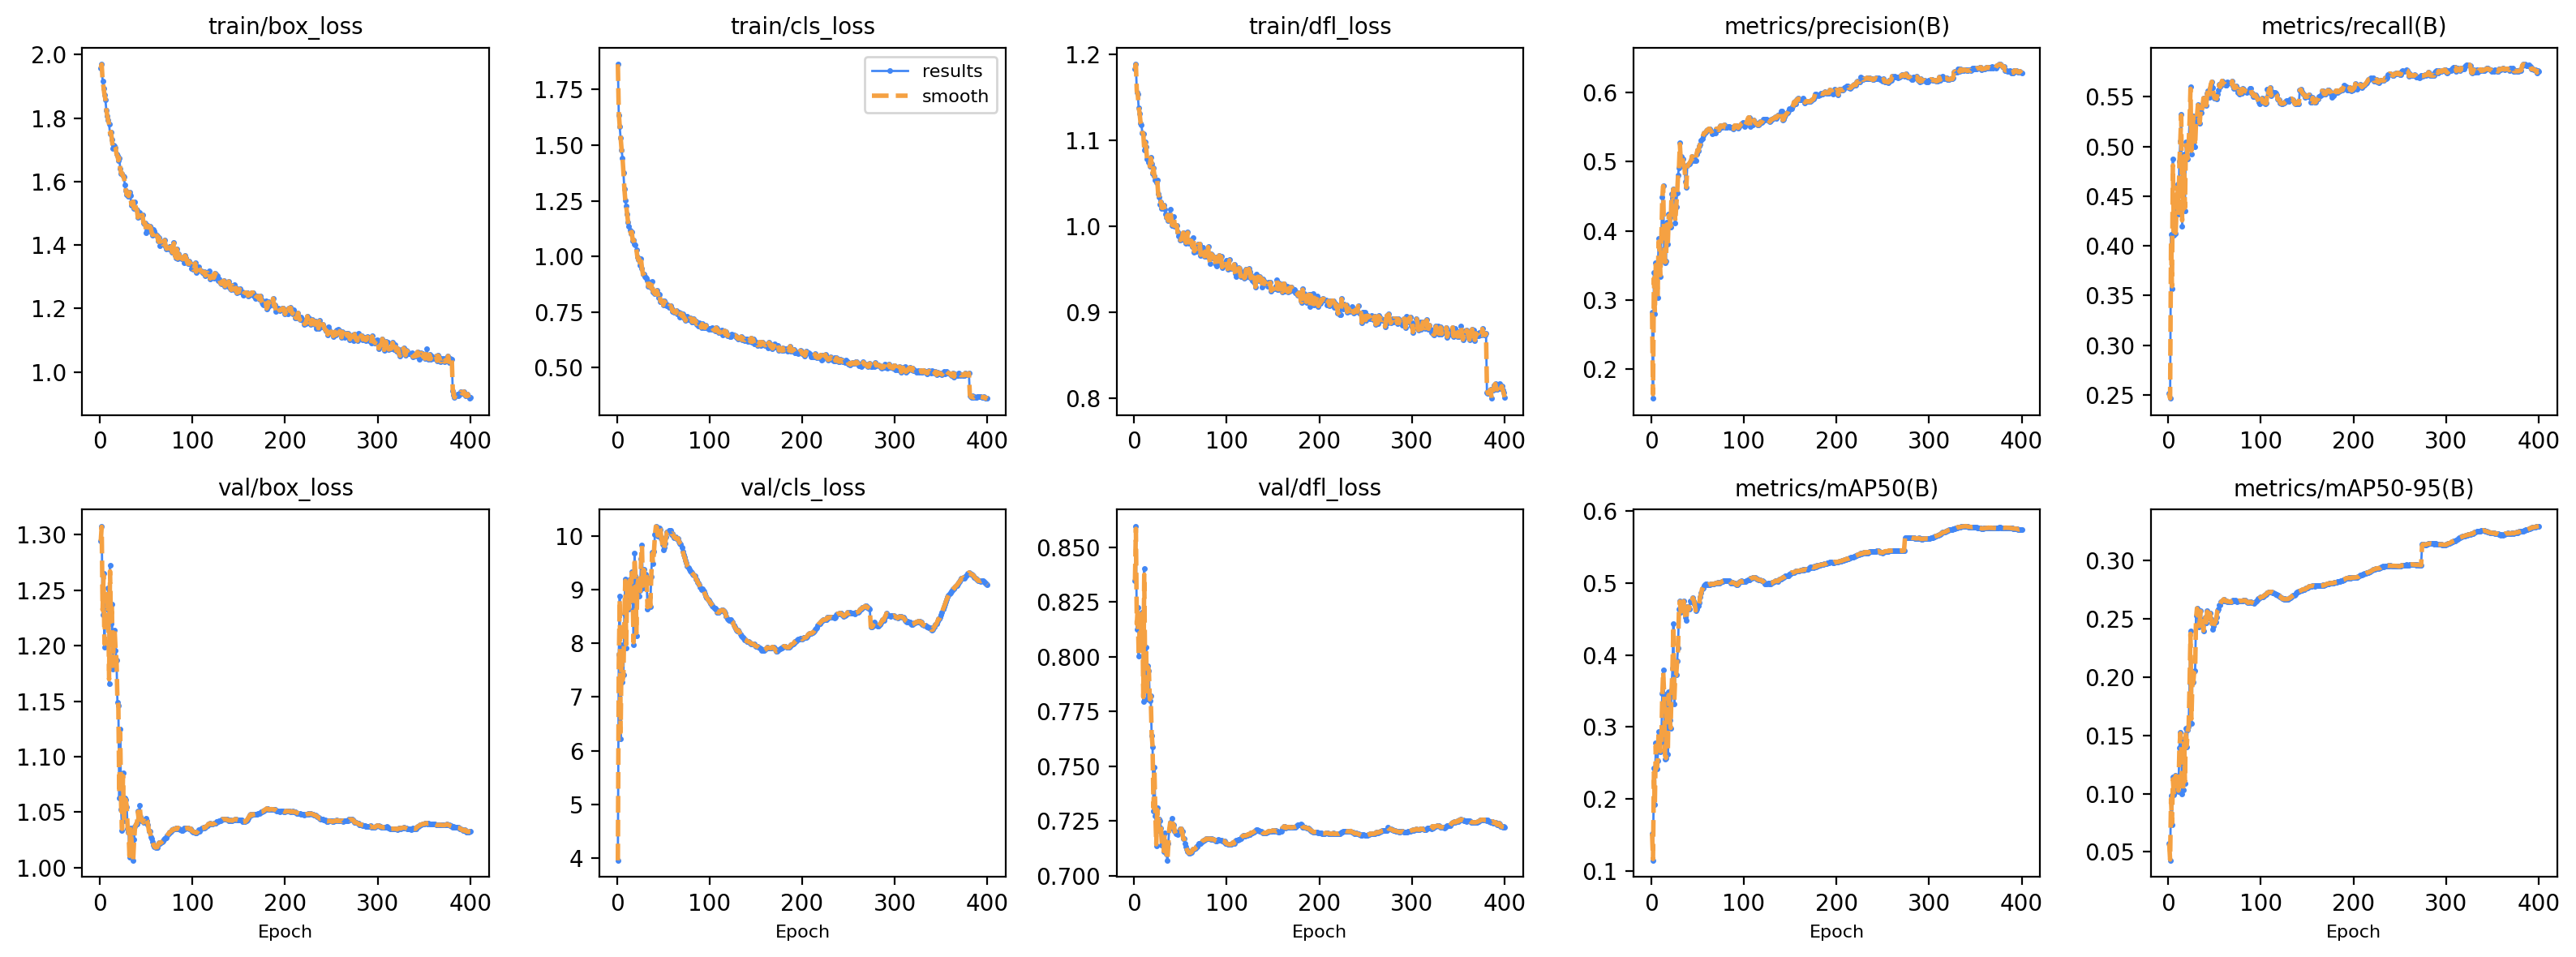

Values plotted in this chart, from the file beside it:
epoch, time, train/box_loss, train/cls_loss, train/dfl_loss, metrics/precision(B), metrics/recall(B), metrics/mAP50(B), metrics/mAP50-95(B), val/box_loss, val/cls_loss, val/dfl_loss, lr/pg0, lr/pg1, lr/pg2
1, 1178, 1.957, 1.864, 1.182, 0.282, 0.2518, 0.1517, 0.05708, 1.294, 3.955, 0.8348, 0.0001999, 0.0001999, 0.0082
2, 2232, 1.97, 1.633, 1.188, 0.1579, 0.2464, 0.1145, 0.04272, 1.308, 7.797, 0.8596, 0.0003999, 0.0003999, 0.0064
3, 3233, 1.917, 1.583, 1.155, 0.3403, 0.4118, 0.243, 0.09819, 1.228, 8.882, 0.8126, 0.0005999, 0.0005999, 0.0046
4, 4217, 1.895, 1.533, 1.154, 0.2798, 0.357, 0.192, 0.07343, 1.265, 6.214, 0.8226, 0.0007998, 0.0007998, 0.0028
5, 5194, 1.873, 1.479, 1.137, 0.3541, 0.4875, 0.278, 0.1143, 1.198, 7.972, 0.8002, 0.0009997, 0.0009997, 0.001
6, 6168, 1.859, 1.443, 1.131, 0.3401, 0.4109, 0.2414, 0.09881, 1.236, 7.282, 0.8113, 0.0009996, 0.0009996, 0.0009996
7, 7142, 1.825, 1.376, 1.12, 0.3034, 0.4338, 0.2534, 0.1013, 1.235, 7.415, 0.8072, 0.0009995, 0.0009995, 0.0009995
8, 8117, 1.807, 1.302, 1.117, 0.3884, 0.412, 0.294, 0.116, 1.233, 8.544, 0.8139, 0.0009993, 0.0009993, 0.0009993
9, 9052, 1.793, 1.251, 1.108, 0.375, 0.4399, 0.2925, 0.104, 1.252, 9.199, 0.8201, 0.000999, 0.000999, 0.000999
10, 10027, 1.78, 1.227, 1.107, 0.334, 0.4618, 0.2648, 0.1145, 1.165, 7.915, 0.7796, 0.0009988, 0.0009988, 0.0009988
11, 11001, 1.751, 1.189, 1.089, 0.3906, 0.4318, 0.2786, 0.1019, 1.272, 9.09, 0.8404, 0.0009985, 0.0009985, 0.0009985
12, 11974, 1.757, 1.153, 1.097, 0.4486, 0.4853, 0.3461, 0.1391, 1.22, 8.844, 0.79, 0.0009982, 0.0009982, 0.0009982
13, 12950, 1.732, 1.137, 1.092, 0.4657, 0.5054, 0.3788, 0.1525, 1.237, 8.643, 0.8045, 0.0009978, 0.0009978, 0.0009978
14, 13930, 1.705, 1.119, 1.078, 0.3742, 0.5326, 0.345, 0.1455, 1.179, 9.2, 0.7808, 0.0009974, 0.0009974, 0.0009974
15, 14905, 1.714, 1.103, 1.078, 0.3537, 0.42, 0.2555, 0.0994, 1.204, 8.786, 0.7959, 0.000997, 0.000997, 0.000997
16, 15876, 1.713, 1.11, 1.074, 0.3557, 0.4465, 0.2566, 0.1035, 1.214, 9.336, 0.7936, 0.0009966, 0.0009966, 0.0009966
17, 16850, 1.707, 1.071, 1.069, 0.412, 0.4924, 0.3364, 0.1471, 1.195, 8.817, 0.7799, 0.0009961, 0.0009961, 0.0009961
18, 17820, 1.686, 1.075, 1.08, 0.3804, 0.4356, 0.2623, 0.1088, 1.187, 7.977, 0.782, 0.0009956, 0.0009956, 0.0009956
19, 18785, 1.681, 1.057, 1.073, 0.4239, 0.5045, 0.3486, 0.1563, 1.149, 9.675, 0.7641, 0.0009951, 0.0009951, 0.0009951
20, 19752, 1.667, 1.052, 1.061, 0.4197, 0.5007, 0.3099, 0.1403, 1.146, 9.262, 0.759, 0.0009945, 0.0009945, 0.0009945
21, 20730, 1.674, 1.032, 1.068, 0.4058, 0.4874, 0.2979, 0.1545, 1.063, 8.136, 0.7296, 0.0009939, 0.0009939, 0.0009939
22, 21701, 1.641, 0.9979, 1.058, 0.4533, 0.5033, 0.3519, 0.1571, 1.124, 9.121, 0.7495, 0.0009933, 0.0009933, 0.0009933
23, 22670, 1.625, 0.9859, 1.054, 0.4471, 0.5256, 0.3814, 0.1952, 1.053, 9.184, 0.7275, 0.0009926, 0.0009926, 0.0009926
24, 23647, 1.626, 0.9896, 1.051, 0.4607, 0.5598, 0.4431, 0.2394, 1.034, 8.876, 0.7137, 0.0009919, 0.0009919, 0.0009919
25, 24625, 1.617, 0.9602, 1.054, 0.4513, 0.4925, 0.3316, 0.1603, 1.085, 8.993, 0.731, 0.0009912, 0.0009912, 0.0009912
26, 25603, 1.614, 0.9888, 1.038, 0.4108, 0.5146, 0.3727, 0.1951, 1.043, 9.574, 0.7209, 0.0009905, 0.0009905, 0.0009905
27, 26579, 1.59, 0.9468, 1.034, 0.4351, 0.5308, 0.372, 0.1955, 1.062, 9.836, 0.726, 0.0009897, 0.0009897, 0.0009897
28, 27553, 1.571, 0.9197, 1.025, 0.4544, 0.5187, 0.3913, 0.205, 1.061, 9.036, 0.725, 0.0009889, 0.0009889, 0.0009889
29, 28526, 1.559, 0.9196, 1.029, 0.48, 0.4998, 0.4094, 0.2057, 1.055, 9.384, 0.7219, 0.0009881, 0.0009881, 0.0009881
30, 29499, 1.565, 0.9099, 1.021, 0.4909, 0.5254, 0.4642, 0.2527, 1.035, 9.179, 0.7141, 0.0009872, 0.0009872, 0.0009872
31, 30474, 1.554, 0.9046, 1.021, 0.527, 0.5306, 0.4751, 0.2593, 1.032, 9.292, 0.7136, 0.0009863, 0.0009863, 0.0009863
32, 31454, 1.567, 0.9022, 1.025, 0.4996, 0.5422, 0.4598, 0.256, 1.009, 9.232, 0.7113, 0.0009854, 0.0009854, 0.0009854
33, 32425, 1.555, 0.8912, 1.02, 0.5077, 0.5295, 0.4633, 0.2431, 1.036, 8.645, 0.7197, 0.0009844, 0.0009844, 0.0009844
34, 33395, 1.526, 0.8653, 1.014, 0.5034, 0.5235, 0.4632, 0.2476, 1.027, 8.792, 0.7146, 0.0009835, 0.0009835, 0.0009835
35, 34371, 1.535, 0.8653, 1.01, 0.4936, 0.5376, 0.4753, 0.2568, 1.016, 8.863, 0.7102, 0.0009825, 0.0009825, 0.0009825
36, 35347, 1.537, 0.876, 1.013, 0.4923, 0.534, 0.4612, 0.2492, 1.007, 8.681, 0.7071, 0.0009814, 0.0009814, 0.0009814
37, 36323, 1.515, 0.8574, 1.006, 0.4715, 0.5413, 0.4526, 0.2448, 1.026, 9.244, 0.7148, 0.0009803, 0.0009803, 0.0009803
38, 37298, 1.537, 0.8871, 1.013, 0.4626, 0.549, 0.448, 0.2397, 1.037, 9.689, 0.7215, 0.0009792, 0.0009792, 0.0009792
39, 38273, 1.513, 0.841, 1.02, 0.4946, 0.5423, 0.4667, 0.2485, 1.039, 9.482, 0.7244, 0.0009781, 0.0009781, 0.0009781
40, 39248, 1.511, 0.8391, 1.011, 0.4952, 0.546, 0.4673, 0.251, 1.039, 9.717, 0.7228, 0.000977, 0.000977, 0.000977
41, 40223, 1.486, 0.8316, 1.001, 0.4971, 0.5412, 0.4634, 0.2467, 1.051, 10.03, 0.7264, 0.0009758, 0.0009758, 0.0009758
42, 41191, 1.492, 0.8373, 1.001, 0.4994, 0.5535, 0.4753, 0.2566, 1.043, 10.18, 0.7219, 0.0009746, 0.0009746, 0.0009746
43, 42165, 1.503, 0.8469, 1.011, 0.5017, 0.5563, 0.4738, 0.2503, 1.056, 10.17, 0.7232, 0.0009733, 0.0009733, 0.0009733
44, 43139, 1.49, 0.8324, 0.9999, 0.5078, 0.5497, 0.475, 0.254, 1.046, 10, 0.7203, 0.000972, 0.000972, 0.000972
45, 44114, 1.489, 0.8135, 1.001, 0.5043, 0.5583, 0.4796, 0.2547, 1.042, 10.09, 0.7192, 0.0009707, 0.0009707, 0.0009707
46, 45088, 1.495, 0.8303, 1.001, 0.5055, 0.5628, 0.4755, 0.2498, 1.043, 10.15, 0.7196, 0.0009694, 0.0009694, 0.0009694
47, 46063, 1.471, 0.7968, 0.9933, 0.5009, 0.5653, 0.4703, 0.2465, 1.041, 10.12, 0.7188, 0.000968, 0.000968, 0.000968
48, 47040, 1.467, 0.7968, 0.9885, 0.5011, 0.5589, 0.4616, 0.2407, 1.042, 9.955, 0.7203, 0.0009667, 0.0009667, 0.0009667
49, 48021, 1.469, 0.7994, 0.9896, 0.5113, 0.5522, 0.4642, 0.2439, 1.041, 9.84, 0.7202, 0.0009652, 0.0009652, 0.0009652
50, 49005, 1.438, 0.7809, 0.9837, 0.5167, 0.5485, 0.4684, 0.2467, 1.044, 9.734, 0.7213, 0.0009638, 0.0009638, 0.0009638
51, 49984, 1.443, 0.7993, 0.9857, 0.5151, 0.5508, 0.4683, 0.2473, 1.042, 9.783, 0.7215, 0.0009623, 0.0009623, 0.0009623
52, 50969, 1.461, 0.794, 0.9876, 0.5219, 0.5481, 0.473, 0.2512, 1.039, 9.866, 0.7202, 0.0009608, 0.0009608, 0.0009608
53, 51939, 1.457, 0.7811, 0.9927, 0.5253, 0.5524, 0.4813, 0.257, 1.033, 9.986, 0.717, 0.0009593, 0.0009593, 0.0009593
54, 52914, 1.459, 0.7789, 0.9842, 0.531, 0.5572, 0.4862, 0.2581, 1.033, 10.07, 0.7169, 0.0009577, 0.0009577, 0.0009577
55, 53895, 1.453, 0.7821, 0.99, 0.5331, 0.5624, 0.4924, 0.2619, 1.028, 10.08, 0.7148, 0.0009561, 0.0009561, 0.0009561
56, 54873, 1.44, 0.7716, 0.9804, 0.5378, 0.5597, 0.4928, 0.262, 1.026, 10.11, 0.7134, 0.0009545, 0.0009545, 0.0009545
57, 55848, 1.431, 0.7793, 0.9842, 0.5412, 0.5632, 0.496, 0.2643, 1.023, 10.1, 0.712, 0.0009529, 0.0009529, 0.0009529
58, 56818, 1.448, 0.7784, 0.9931, 0.5412, 0.5662, 0.4976, 0.2653, 1.02, 10.1, 0.7112, 0.0009512, 0.0009512, 0.0009512
59, 57796, 1.444, 0.7679, 0.9806, 0.5423, 0.5638, 0.4987, 0.2661, 1.019, 10.03, 0.7105, 0.0009495, 0.0009495, 0.0009495
60, 58766, 1.433, 0.7543, 0.9838, 0.5449, 0.5626, 0.4986, 0.2668, 1.018, 10.04, 0.7104, 0.0009478, 0.0009478, 0.0009478
... 340 more rows
